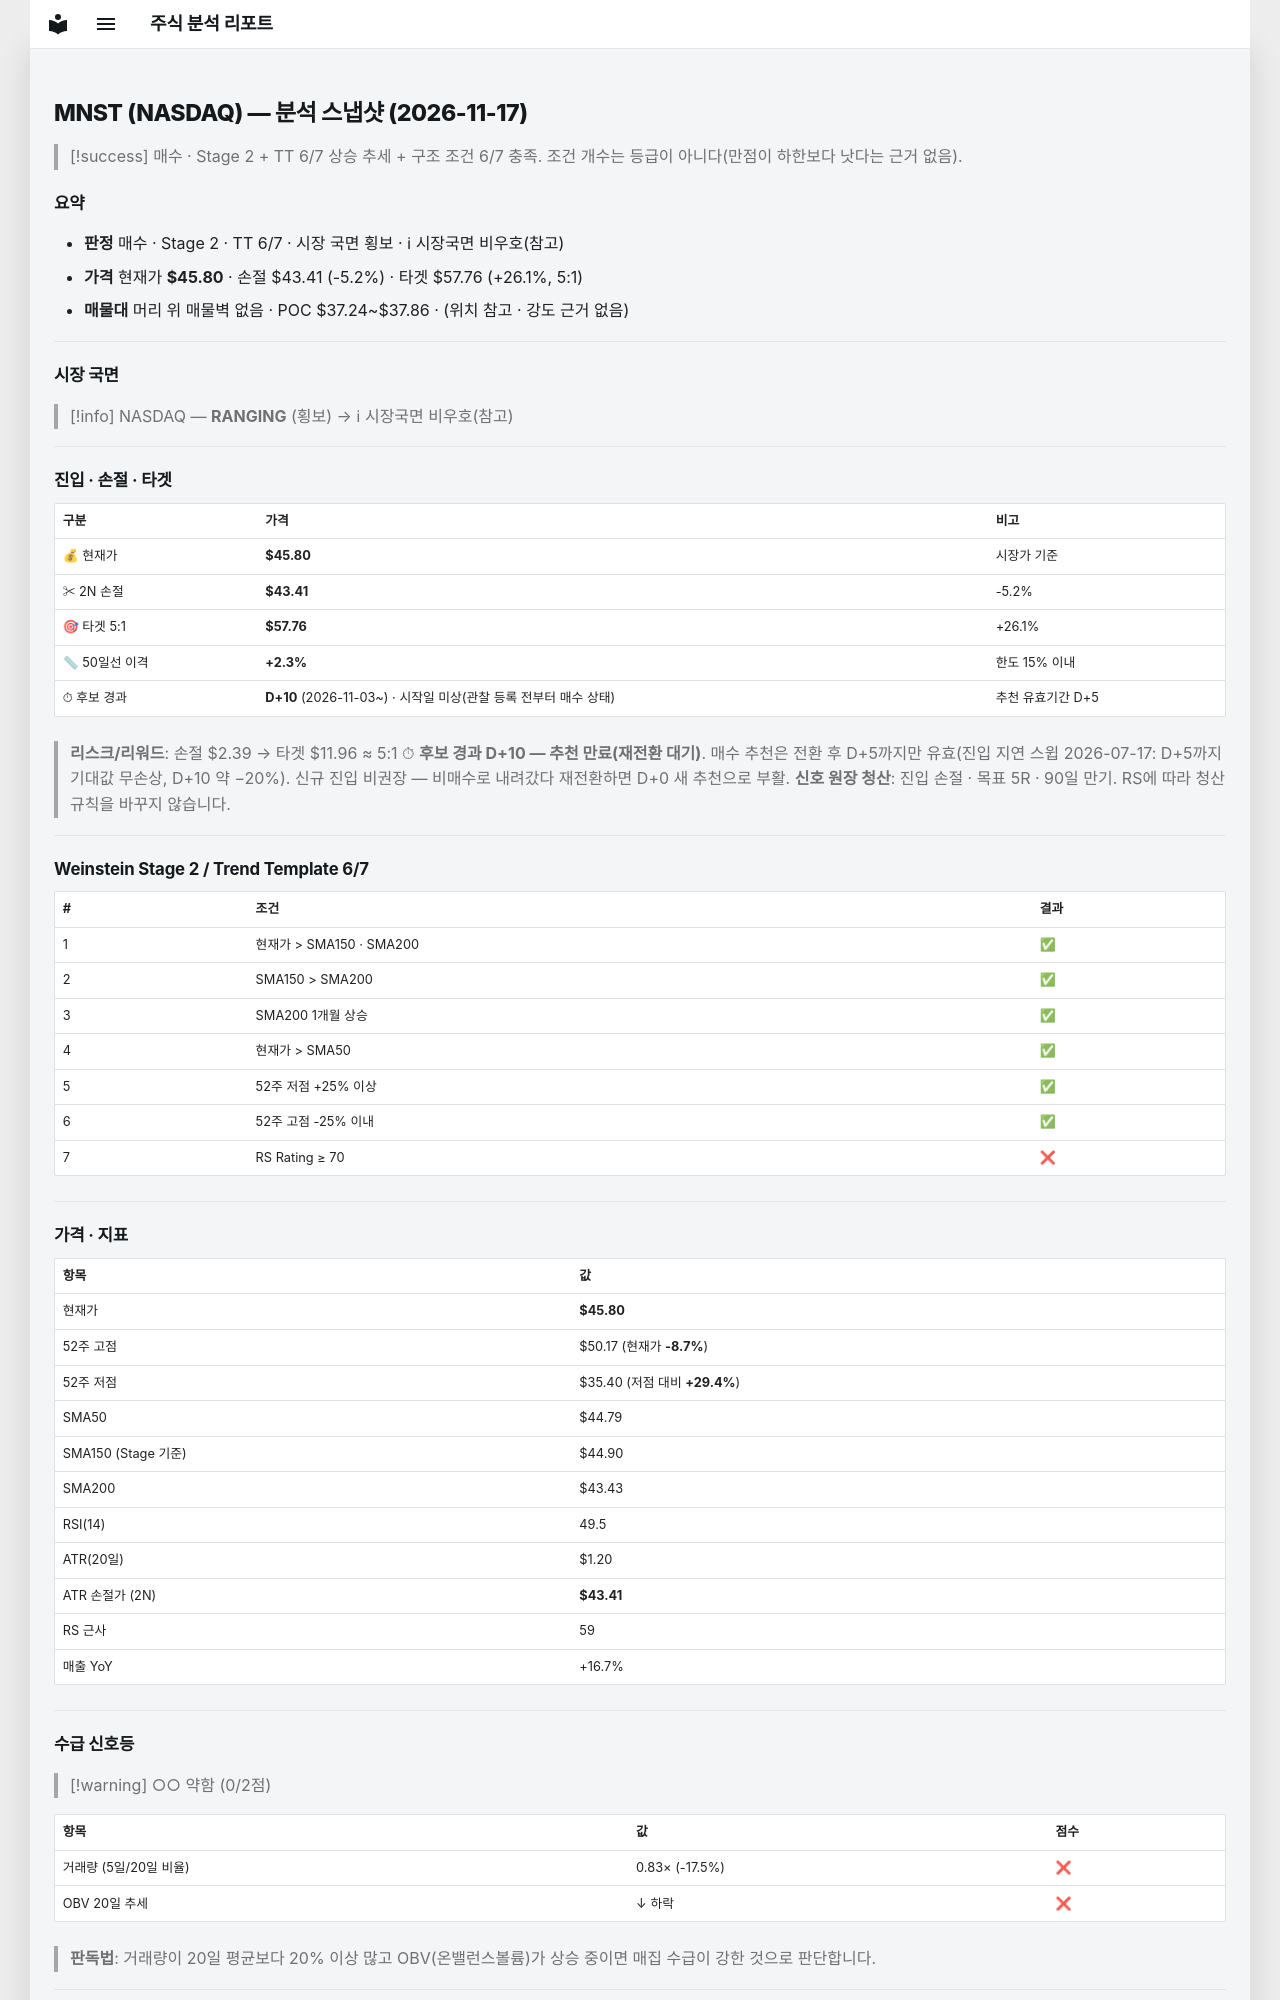

repository: soloandco/stock-reports · page: snapshots/MNST-2026-11-17/index.html · generator: mkdocs

---
type: analysis-snapshot
title: MNST 분석 스냅샷
ticker: MNST
market: NASDAQ
created: 2026-11-17
updated: 2026-11-17
bar-date: 2026-11-16
verdict: 매수관찰
real-rr: 1.44
sma50-gap-pct: 2.3
candidate-days: 10
candidate-since: 2026-11-03
candidate-start-unknown: true
weekly-position: 저항대아래
weekly-overhead-price: 49.24
weekly-overhead-pct: 7.5
stage: 2
trend-template-score: 6
tt-max: 7
ma-set: sma-50-150-200
price: 45.79999923706055
stop-price: 43.40724898701359
market-regime: RANGING
supply-demand-score: 0/2
supply-demand-label: 약함
status: tracking
tags:
  - stock-agent
  - watchlist
  - MNST
  - analysis
related:
  - "[[analysis-template]]"
---

# MNST (NASDAQ) — 분석 스냅샷 (2026-11-17)

> [!success] 매수 · Stage 2 + TT 6/7
> 상승 추세 + 구조 조건 6/7 충족. 조건 개수는 등급이 아니다(만점이 하한보다 낫다는 근거 없음).

## 요약

- **판정** 매수 · Stage 2 · TT 6/7 · 시장 국면 횡보 · ℹ 시장국면 비우호(참고)
- **가격** 현재가 **$45.80** · 손절 $43.41 (-5.2%) · 타겟 $57.76 (+26.1%, 5:1)
- **매물대** 머리 위 매물벽 없음 · POC $37.24~$37.86 · (위치 참고 · 강도 근거 없음)

---

## 시장 국면

> [!info] NASDAQ — **RANGING** (횡보) → ℹ 시장국면 비우호(참고)

---

## 진입 · 손절 · 타겟

| 구분 | 가격 | 비고 |
|------|------|------|
| 💰 현재가 | **$45.80** | 시장가 기준 |
| ✂ 2N 손절 | **$43.41** | -5.2% |
| 🎯 타겟 5:1 | **$57.76** | +26.1% |
| 📏 50일선 이격 | **+2.3%** | 한도 15% 이내 |
| ⏱ 후보 경과 | **D+10** (2026-11-03~) · 시작일 미상(관찰 등록 전부터 매수 상태) | 추천 유효기간 D+5 |

> **리스크/리워드**: 손절 $2.39 → 타겟 $11.96 ≈ 5:1
> ⏱ **후보 경과 D+10 — 추천 만료(재전환 대기)**. 매수 추천은 전환 후 D+5까지만 유효(진입 지연 스윕 2026-07-17: D+5까지 기대값 무손상, D+10 약 −20%). 신규 진입 비권장 — 비매수로 내려갔다 재전환하면 D+0 새 추천으로 부활.
> **신호 원장 청산**: 진입 손절 · 목표 5R · 90일 만기. RS에 따라 청산 규칙을 바꾸지 않습니다.

---

## Weinstein Stage 2 / Trend Template 6/7

| # | 조건 | 결과 |
|---|------|------|
| 1 | 현재가 > SMA150 · SMA200 | ✅ |
| 2 | SMA150 > SMA200 | ✅ |
| 3 | SMA200 1개월 상승 | ✅ |
| 4 | 현재가 > SMA50 | ✅ |
| 5 | 52주 저점 +25% 이상 | ✅ |
| 6 | 52주 고점 -25% 이내 | ✅ |
| 7 | RS Rating ≥ 70 | ❌ |

---

## 가격 · 지표

| 항목 | 값 |
|------|---|
| 현재가 | **$45.80** |
| 52주 고점 | $50.17 (현재가 **-8.7%**) |
| 52주 저점 | $35.40 (저점 대비 **+29.4%**) |
| SMA50 | $44.79 |
| SMA150 (Stage 기준) | $44.90 |
| SMA200 | $43.43 |
| RSI(14) | 49.5 |
| ATR(20일) | $1.20 |
| ATR 손절가 (2N) | **$43.41** |
| RS 근사 | 59 |
| 매출 YoY | +16.7% |

---
## 수급 신호등

> [!warning] ○○ 약함 (0/2점)

| 항목 | 값 | 점수 |
|------|------|------|
| 거래량 (5일/20일 비율) | 0.83× (-17.5%) | ❌ |
| OBV 20일 추세 | ↓ 하락 | ❌ |

> **판독법**: 거래량이 20일 평균보다 20% 이상 많고 OBV(온밸런스볼륨)가 상승 중이면 매집 수급이 강한 것으로 판단합니다.

---
